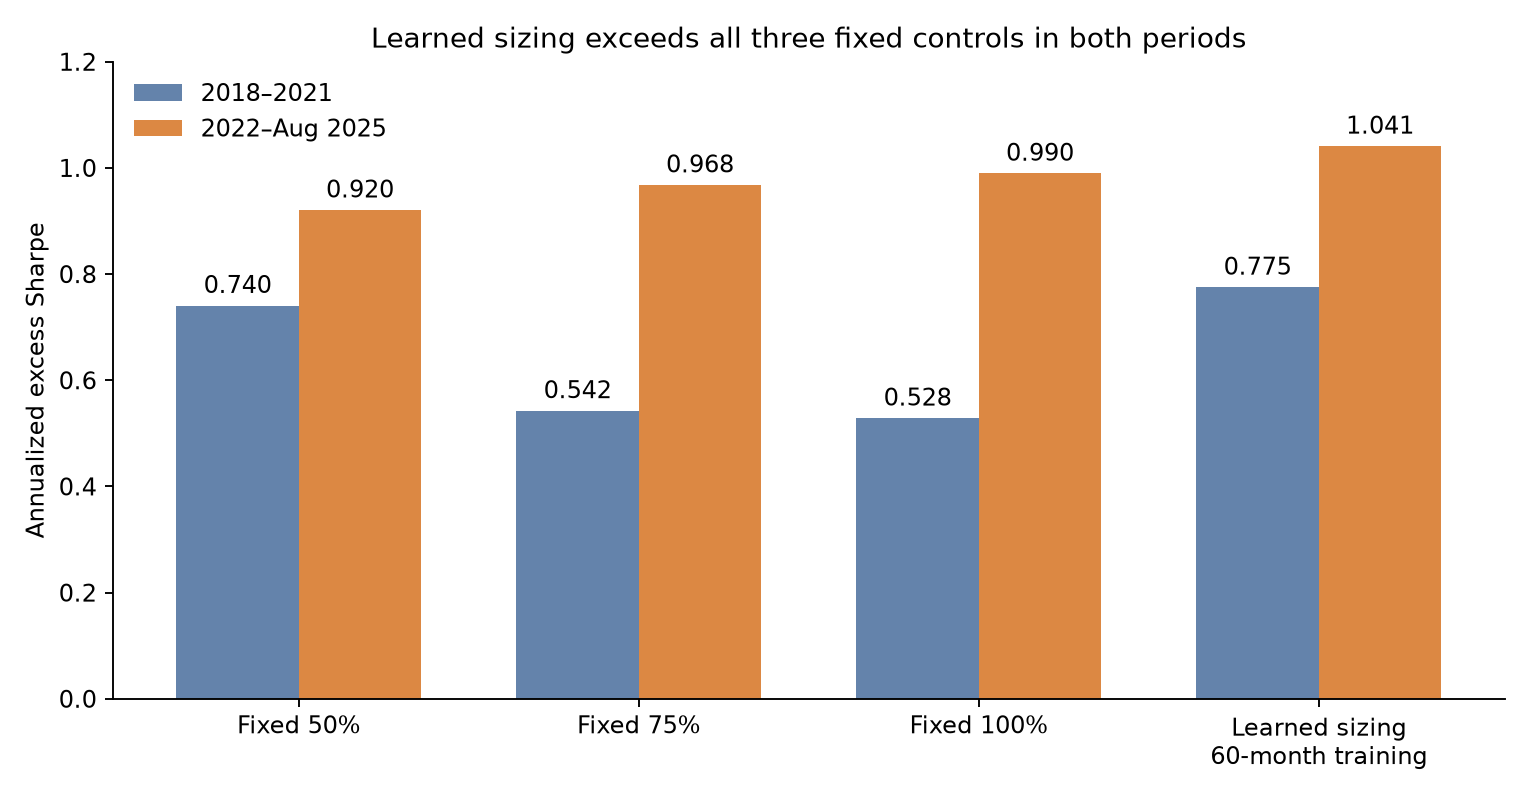

Source data for this figure (header and first rows):
case, period, annualized_excess_sharpe, annualized_total_account_return_pct, annualized_growth_relative_to_cash_pct, total_account_return_pct, return_above_cash_pp, profit_above_cash, entries, proposals, average_reserve_pct, peak_reserve_pct, max_cash_relative_drawdown_pct
fixed50, validation, 0.7404, 4.124, 2.836, 17.52, 12.42, 1242104, 1917, 18810, 13.92, 64.23, -9.224
fixed50, evaluation, 0.9203, 7.375, 3.13, 29.75, 13.84, 1824499, 1782, 16964, 15.35, 41.03, -5.619
fixed50, full, 0.8194, 5.666, 2.977, 52.48, 30.67, 3066603, 3699, 35774, 14.6, 64.23, -9.224
fixed75, validation, 0.5422, 3.579, 2.298, 15.08, 9.983, 998308, 1312, 18810, 14.7, 74.37, -10.93
fixed75, evaluation, 0.9676, 7.878, 3.614, 31.99, 16.08, 2009745, 1222, 16964, 16.26, 40.81, -6.38
fixed75, full, 0.7276, 5.613, 2.925, 51.9, 30.08, 3008053, 2534, 35774, 15.44, 74.37, -10.93
fixed100, validation, 0.5283, 3.764, 2.481, 15.9, 10.81, 1080727, 993, 18810, 15.12, 79.86, -11.63
fixed100, evaluation, 0.9895, 8.204, 3.927, 33.46, 17.55, 2206203, 940, 16964, 16.9, 39.75, -6.479
fixed100, full, 0.7226, 5.864, 3.17, 54.69, 32.87, 3286930, 1933, 35774, 15.97, 79.86, -11.63
performance60, validation, 0.7749, 4.406, 3.115, 18.8, 13.7, 1369951, 1395, 18810, 14.83, 64.95, -9.347
performance60, evaluation, 1.041, 8.345, 4.063, 34.1, 18.19, 2378761, 1204, 16964, 16.98, 41.43, -5.83
performance60, full, 0.8993, 6.272, 3.567, 59.3, 37.49, 3748711, 2599, 35774, 15.85, 64.95, -9.347
performance60_shuffle19, validation, 0.78, 4.425, 3.133, 18.88, 13.78, 1378302, 1399, 18810, 14.58, 63.29, -9.055
performance60_shuffle19, evaluation, 0.8344, 7.363, 3.119, 29.7, 13.79, 1858803, 1212, 16964, 16.49, 42.18, -5.875
performance60_shuffle19, full, 0.8047, 5.819, 3.126, 54.19, 32.37, 3237105, 2611, 35774, 15.49, 63.29, -9.055
performance60_shuffle41, validation, 0.7005, 4.158, 2.87, 17.67, 12.58, 1257561, 1397, 18810, 14.68, 65.91, -9.558
performance60_shuffle41, evaluation, 0.9281, 7.661, 3.405, 31.02, 15.11, 1978493, 1208, 16964, 16.31, 38.18, -5.716
performance60_shuffle41, full, 0.8012, 5.819, 3.125, 54.18, 32.36, 3236054, 2605, 35774, 15.46, 65.91, -9.558
performance60_shuffle7, validation, 0.6502, 4.013, 2.727, 17.02, 11.92, 1192223, 1389, 18810, 14.69, 65.61, -9.42
performance60_shuffle7, evaluation, 1.044, 8.159, 3.884, 33.26, 17.35, 2219664, 1229, 16964, 16.4, 41.63, -5.2
performance60_shuffle7, full, 0.8232, 5.975, 3.278, 55.94, 34.12, 3411887, 2618, 35774, 15.5, 65.61, -9.42
